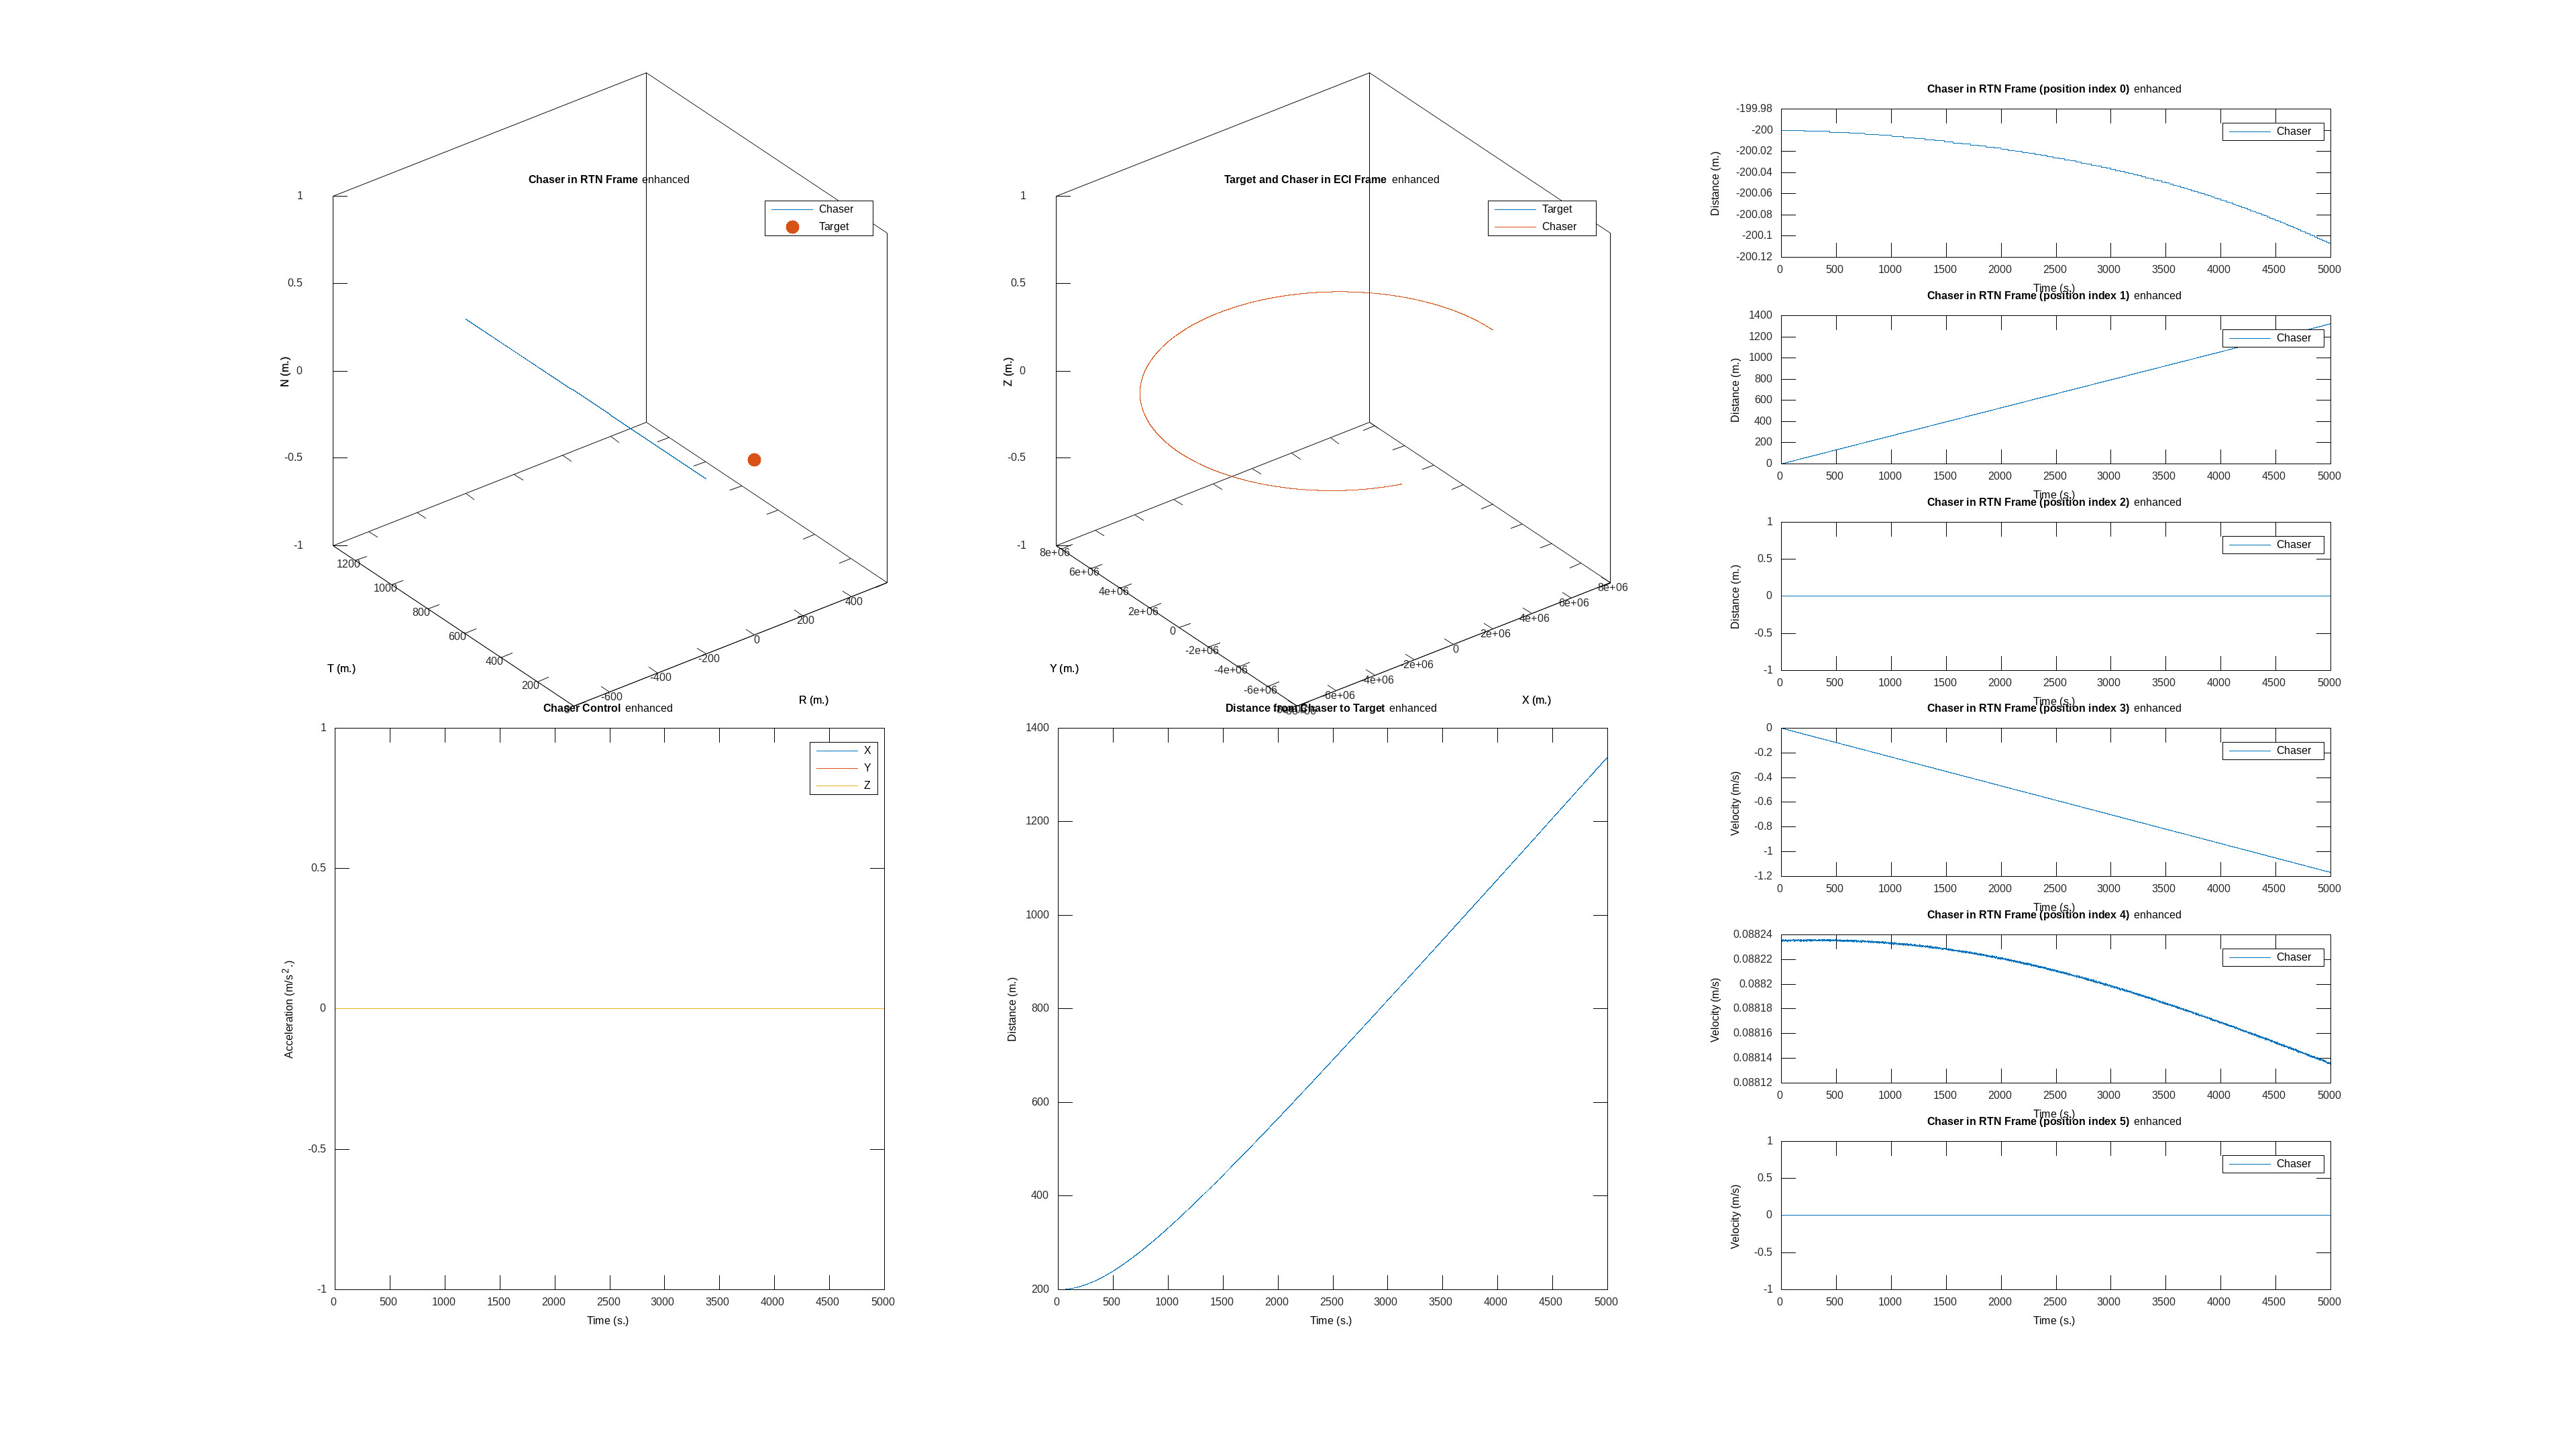

The file beside this chart, header and first rows:
time, target_x, target_y, target_z, target_vx, target_vy, target_vz, chaser_x, chaser_y, chaser_z, chaser_vx, chaser_vy, chaser_vz, target_cx, target_cy, target_cz, chaser_cx, chaser_cy, chaser_cz
0, 8000000, 0.000000, 0.000000, 0.000000, 7059, 0.000000, 7999800, 0.000000, 0.000000, 0.000000, 7059, 0.000000, 0.000000, 0.000000, 0.000000, 0.000000, 0.000000, 0.000000
1, 7999997, 7059, 0.000000, -6.228, 7059, 0.000000, 7999797, 7059, 0.000000, -6.228, 7059, 0.000000, 0.000000, 0.000000, 0.000000, 0.000000, 0.000000, 0.000000
2, 7999987, 14117, 0.000000, -12.46, 7059, 0.000000, 7999787, 14118, 0.000000, -12.46, 7059, 0.000000, 0.000000, 0.000000, 0.000000, 0.000000, 0.000000, 0.000000
3, 7999972, 21176, 0.000000, -18.68, 7059, 0.000000, 7999772, 21176, 0.000000, -18.69, 7059, 0.000000, 0.000000, 0.000000, 0.000000, 0.000000, 0.000000, 0.000000
4, 7999950, 28235, 0.000000, -24.91, 7059, 0.000000, 7999750, 28235, 0.000000, -24.91, 7059, 0.000000, 0.000000, 0.000000, 0.000000, 0.000000, 0.000000, 0.000000
5, 7999922, 35293, 0.000000, -31.14, 7059, 0.000000, 7999722, 35294, 0.000000, -31.14, 7059, 0.000000, 0.000000, 0.000000, 0.000000, 0.000000, 0.000000, 0.000000
6, 7999888, 42352, 0.000000, -37.37, 7059, 0.000000, 7999688, 42352, 0.000000, -37.37, 7059, 0.000000, 0.000000, 0.000000, 0.000000, 0.000000, 0.000000, 0.000000
7, 7999847, 49410, 0.000000, -43.6, 7059, 0.000000, 7999647, 49411, 0.000000, -43.6, 7059, 0.000000, 0.000000, 0.000000, 0.000000, 0.000000, 0.000000, 0.000000
8, 7999800, 56469, 0.000000, -49.82, 7059, 0.000000, 7999600, 56470, 0.000000, -49.83, 7059, 0.000000, 0.000000, 0.000000, 0.000000, 0.000000, 0.000000, 0.000000
9, 7999747, 63528, 0.000000, -56.05, 7058, 0.000000, 7999547, 63528, 0.000000, -56.06, 7059, 0.000000, 0.000000, 0.000000, 0.000000, 0.000000, 0.000000, 0.000000
10, 7999688, 70586, 0.000000, -62.28, 7058, 0.000000, 7999488, 70587, 0.000000, -62.28, 7059, 0.000000, 0.000000, 0.000000, 0.000000, 0.000000, 0.000000, 0.000000
11, 7999623, 77644, 0.000000, -68.51, 7058, 0.000000, 7999423, 77645, 0.000000, -68.51, 7058, 0.000000, 0.000000, 0.000000, 0.000000, 0.000000, 0.000000, 0.000000
12, 7999551, 84703, 0.000000, -74.74, 7058, 0.000000, 7999351, 84704, 0.000000, -74.74, 7058, 0.000000, 0.000000, 0.000000, 0.000000, 0.000000, 0.000000, 0.000000
13, 7999473, 91761, 0.000000, -80.96, 7058, 0.000000, 7999273, 91762, 0.000000, -80.97, 7058, 0.000000, 0.000000, 0.000000, 0.000000, 0.000000, 0.000000, 0.000000
14, 7999389, 98819, 0.000000, -87.19, 7058, 0.000000, 7999189, 98820, 0.000000, -87.2, 7058, 0.000000, 0.000000, 0.000000, 0.000000, 0.000000, 0.000000, 0.000000
15, 7999299, 105877, 0.000000, -93.42, 7058, 0.000000, 7999099, 105879, 0.000000, -93.42, 7058, 0.000000, 0.000000, 0.000000, 0.000000, 0.000000, 0.000000, 0.000000
16, 7999202, 112935, 0.000000, -99.65, 7058, 0.000000, 7999002, 112937, 0.000000, -99.65, 7058, 0.000000, 0.000000, 0.000000, 0.000000, 0.000000, 0.000000, 0.000000
17, 7999100, 119993, 0.000000, -105.9, 7058, 0.000000, 7998899, 119995, 0.000000, -105.9, 7058, 0.000000, 0.000000, 0.000000, 0.000000, 0.000000, 0.000000, 0.000000
18, 7998991, 127051, 0.000000, -112.1, 7058, 0.000000, 7998790, 127053, 0.000000, -112.1, 7058, 0.000000, 0.000000, 0.000000, 0.000000, 0.000000, 0.000000, 0.000000
19, 7998875, 134109, 0.000000, -118.3, 7058, 0.000000, 7998675, 134110, 0.000000, -118.3, 7058, 0.000000, 0.000000, 0.000000, 0.000000, 0.000000, 0.000000, 0.000000
20, 7998754, 141166, 0.000000, -124.6, 7058, 0.000000, 7998554, 141168, 0.000000, -124.6, 7058, 0.000000, 0.000000, 0.000000, 0.000000, 0.000000, 0.000000, 0.000000
21, 7998626, 148224, 0.000000, -130.8, 7057, 0.000000, 7998426, 148226, 0.000000, -130.8, 7058, 0.000000, 0.000000, 0.000000, 0.000000, 0.000000, 0.000000, 0.000000
22, 7998492, 155281, 0.000000, -137, 7057, 0.000000, 7998292, 155283, 0.000000, -137, 7057, 0.000000, 0.000000, 0.000000, 0.000000, 0.000000, 0.000000, 0.000000
23, 7998352, 162339, 0.000000, -143.2, 7057, 0.000000, 7998152, 162341, 0.000000, -143.2, 7057, 0.000000, 0.000000, 0.000000, 0.000000, 0.000000, 0.000000, 0.000000
24, 7998206, 169396, 0.000000, -149.5, 7057, 0.000000, 7998006, 169398, 0.000000, -149.5, 7057, 0.000000, 0.000000, 0.000000, 0.000000, 0.000000, 0.000000, 0.000000
25, 7998053, 176453, 0.000000, -155.7, 7057, 0.000000, 7997853, 176455, 0.000000, -155.7, 7057, 0.000000, 0.000000, 0.000000, 0.000000, 0.000000, 0.000000, 0.000000
26, 7997894, 183510, 0.000000, -161.9, 7057, 0.000000, 7997694, 183512, 0.000000, -161.9, 7057, 0.000000, 0.000000, 0.000000, 0.000000, 0.000000, 0.000000, 0.000000
27, 7997729, 190567, 0.000000, -168.1, 7057, 0.000000, 7997529, 190569, 0.000000, -168.2, 7057, 0.000000, 0.000000, 0.000000, 0.000000, 0.000000, 0.000000, 0.000000
28, 7997558, 197623, 0.000000, -174.4, 7057, 0.000000, 7997358, 197626, 0.000000, -174.4, 7057, 0.000000, 0.000000, 0.000000, 0.000000, 0.000000, 0.000000, 0.000000
29, 7997380, 204680, 0.000000, -180.6, 7056, 0.000000, 7997180, 204682, 0.000000, -180.6, 7056, 0.000000, 0.000000, 0.000000, 0.000000, 0.000000, 0.000000, 0.000000
30, 7997197, 211736, 0.000000, -186.8, 7056, 0.000000, 7996996, 211739, 0.000000, -186.8, 7056, 0.000000, 0.000000, 0.000000, 0.000000, 0.000000, 0.000000, 0.000000
31, 7997007, 218792, 0.000000, -193, 7056, 0.000000, 7996806, 218795, 0.000000, -193.1, 7056, 0.000000, 0.000000, 0.000000, 0.000000, 0.000000, 0.000000, 0.000000
32, 7996810, 225848, 0.000000, -199.3, 7056, 0.000000, 7996610, 225851, 0.000000, -199.3, 7056, 0.000000, 0.000000, 0.000000, 0.000000, 0.000000, 0.000000, 0.000000
33, 7996608, 232904, 0.000000, -205.5, 7056, 0.000000, 7996408, 232907, 0.000000, -205.5, 7056, 0.000000, 0.000000, 0.000000, 0.000000, 0.000000, 0.000000, 0.000000
34, 7996399, 239959, 0.000000, -211.7, 7056, 0.000000, 7996199, 239962, 0.000000, -211.7, 7056, 0.000000, 0.000000, 0.000000, 0.000000, 0.000000, 0.000000, 0.000000
35, 7996184, 247015, 0.000000, -218, 7055, 0.000000, 7995984, 247018, 0.000000, -218, 7055, 0.000000, 0.000000, 0.000000, 0.000000, 0.000000, 0.000000, 0.000000
36, 7995963, 254070, 0.000000, -224.2, 7055, 0.000000, 7995763, 254073, 0.000000, -224.2, 7055, 0.000000, 0.000000, 0.000000, 0.000000, 0.000000, 0.000000, 0.000000
37, 7995736, 261125, 0.000000, -230.4, 7055, 0.000000, 7995536, 261128, 0.000000, -230.4, 7055, 0.000000, 0.000000, 0.000000, 0.000000, 0.000000, 0.000000, 0.000000
38, 7995503, 268180, 0.000000, -236.6, 7055, 0.000000, 7995302, 268183, 0.000000, -236.6, 7055, 0.000000, 0.000000, 0.000000, 0.000000, 0.000000, 0.000000, 0.000000
39, 7995263, 275234, 0.000000, -242.8, 7055, 0.000000, 7995063, 275238, 0.000000, -242.9, 7055, 0.000000, 0.000000, 0.000000, 0.000000, 0.000000, 0.000000, 0.000000
40, 7995017, 282289, 0.000000, -249.1, 7054, 0.000000, 7994817, 282292, 0.000000, -249.1, 7054, 0.000000, 0.000000, 0.000000, 0.000000, 0.000000, 0.000000, 0.000000
41, 7994765, 289343, 0.000000, -255.3, 7054, 0.000000, 7994564, 289347, 0.000000, -255.3, 7054, 0.000000, 0.000000, 0.000000, 0.000000, 0.000000, 0.000000, 0.000000
42, 7994506, 296397, 0.000000, -261.5, 7054, 0.000000, 7994306, 296401, 0.000000, -261.5, 7054, 0.000000, 0.000000, 0.000000, 0.000000, 0.000000, 0.000000, 0.000000
43, 7994241, 303451, 0.000000, -267.7, 7054, 0.000000, 7994041, 303454, 0.000000, -267.8, 7054, 0.000000, 0.000000, 0.000000, 0.000000, 0.000000, 0.000000, 0.000000
44, 7993971, 310504, 0.000000, -274, 7053, 0.000000, 7993770, 310508, 0.000000, -274, 7053, 0.000000, 0.000000, 0.000000, 0.000000, 0.000000, 0.000000, 0.000000
45, 7993693, 317557, 0.000000, -280.2, 7053, 0.000000, 7993493, 317561, 0.000000, -280.2, 7053, 0.000000, 0.000000, 0.000000, 0.000000, 0.000000, 0.000000, 0.000000
46, 7993410, 324610, 0.000000, -286.4, 7053, 0.000000, 7993210, 324614, 0.000000, -286.4, 7053, 0.000000, 0.000000, 0.000000, 0.000000, 0.000000, 0.000000, 0.000000
47, 7993121, 331663, 0.000000, -292.6, 7053, 0.000000, 7992920, 331667, 0.000000, -292.7, 7053, 0.000000, 0.000000, 0.000000, 0.000000, 0.000000, 0.000000, 0.000000
48, 7992825, 338716, 0.000000, -298.9, 7052, 0.000000, 7992624, 338720, 0.000000, -298.9, 7052, 0.000000, 0.000000, 0.000000, 0.000000, 0.000000, 0.000000, 0.000000
49, 7992523, 345768, 0.000000, -305.1, 7052, 0.000000, 7992322, 345772, 0.000000, -305.1, 7052, 0.000000, 0.000000, 0.000000, 0.000000, 0.000000, 0.000000, 0.000000
50, 7992215, 352820, 0.000000, -311.3, 7052, 0.000000, 7992014, 352824, 0.000000, -311.3, 7052, 0.000000, 0.000000, 0.000000, 0.000000, 0.000000, 0.000000, 0.000000
51, 7991900, 359872, 0.000000, -317.5, 7052, 0.000000, 7991700, 359876, 0.000000, -317.5, 7052, 0.000000, 0.000000, 0.000000, 0.000000, 0.000000, 0.000000, 0.000000
52, 7991579, 366923, 0.000000, -323.7, 7051, 0.000000, 7991379, 366928, 0.000000, -323.8, 7051, 0.000000, 0.000000, 0.000000, 0.000000, 0.000000, 0.000000, 0.000000
53, 7991253, 373974, 0.000000, -330, 7051, 0.000000, 7991052, 373979, 0.000000, -330, 7051, 0.000000, 0.000000, 0.000000, 0.000000, 0.000000, 0.000000, 0.000000
54, 7990919, 381025, 0.000000, -336.2, 7051, 0.000000, 7990719, 381030, 0.000000, -336.2, 7051, 0.000000, 0.000000, 0.000000, 0.000000, 0.000000, 0.000000, 0.000000
55, 7990580, 388075, 0.000000, -342.4, 7050, 0.000000, 7990380, 388080, 0.000000, -342.4, 7050, 0.000000, 0.000000, 0.000000, 0.000000, 0.000000, 0.000000, 0.000000
56, 7990235, 395126, 0.000000, -348.6, 7050, 0.000000, 7990034, 395131, 0.000000, -348.7, 7050, 0.000000, 0.000000, 0.000000, 0.000000, 0.000000, 0.000000, 0.000000
57, 7989883, 402176, 0.000000, -354.9, 7050, 0.000000, 7989682, 402181, 0.000000, -354.9, 7050, 0.000000, 0.000000, 0.000000, 0.000000, 0.000000, 0.000000, 0.000000
58, 7989525, 409225, 0.000000, -361.1, 7049, 0.000000, 7989324, 409230, 0.000000, -361.1, 7050, 0.000000, 0.000000, 0.000000, 0.000000, 0.000000, 0.000000, 0.000000
59, 7989161, 416274, 0.000000, -367.3, 7049, 0.000000, 7988960, 416280, 0.000000, -367.3, 7049, 0.000000, 0.000000, 0.000000, 0.000000, 0.000000, 0.000000, 0.000000
... 4,940 more rows
